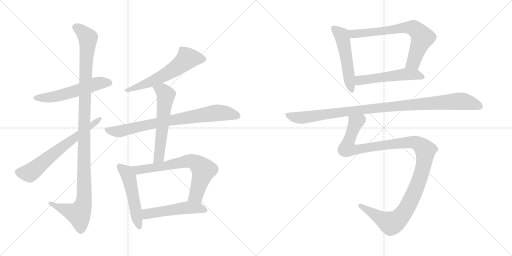
t = 0.00 s
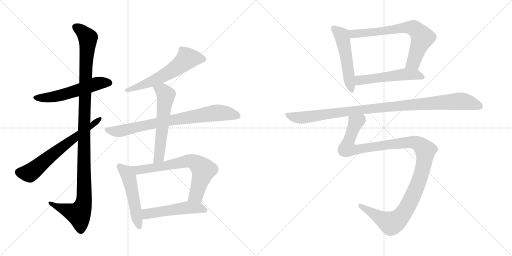
t = 2.34 s
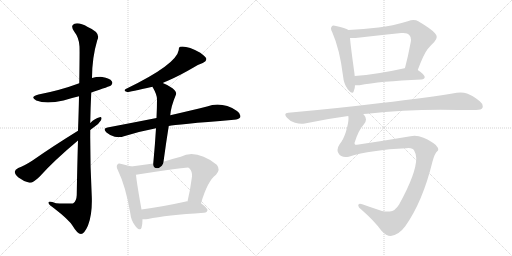
t = 4.67 s
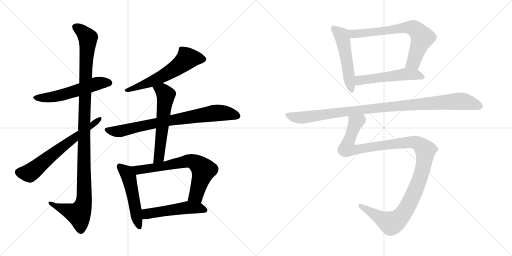
t = 7.00 s
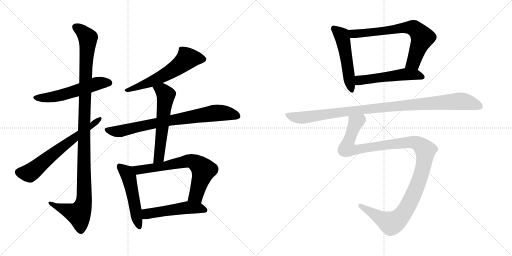
t = 9.34 s
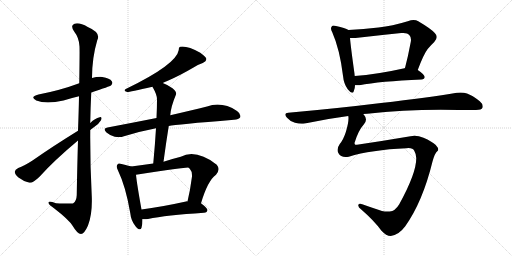
t = 11.67 s

The animated SVG that drew these frames (rendered in a browser with its animation timeline set to each time). Animation: 14 CSS @keyframes rules; one cycle of 11.67 s.

<svg version="1.1" viewBox="0 0 2048 1024" xmlns="http://www.w3.org/2000/svg">
  <g stroke="lightgray" stroke-dasharray="1,1" stroke-width="1" transform="scale(4, 4)">
    <line x1="0" y1="0" x2="256" y2="256"></line>
    <line x1="256" y1="0" x2="0" y2="256"></line>
    <line x1="128" y1="0" x2="128" y2="256"></line>
    <line x1="0" y1="128" x2="256" y2="128"></line>
    <line x1="256" y1="0" x2="512" y2="256"></line>
    <line x1="512" y1="0" x2="256" y2="256"></line>
    <line x1="384" y1="0" x2="384" y2="256"></line>
    <line x1="256" y1="128" x2="512" y2="128"></line>
  </g>
<g transform="scale(1, -1) translate(0, -850)">
   <style type="text/css">
    @keyframes keyframes0 {
      from {
       stroke: black;
       stroke-dashoffset: 556;
       stroke-width: 128;
       }
       64% {
       animation-timing-function: step-end;
       stroke: black;
       stroke-dashoffset: 0;
       stroke-width: 128;
       }
       to {
       stroke: black;
       stroke-width: 1024;
       }
       }
       #make-me-a-hanzi-animation-0 {
         animation: keyframes0 0.702474s both;
         animation-delay: 0.000000s;
         animation-timing-function: linear;
       }
    @keyframes keyframes1 {
      from {
       stroke: black;
       stroke-dashoffset: 1151;
       stroke-width: 128;
       }
       79% {
       animation-timing-function: step-end;
       stroke: black;
       stroke-dashoffset: 0;
       stroke-width: 128;
       }
       to {
       stroke: black;
       stroke-width: 1024;
       }
       }
       #make-me-a-hanzi-animation-1 {
         animation: keyframes1 1.186686s both;
         animation-delay: 0.702474s;
         animation-timing-function: linear;
       }
    @keyframes keyframes2 {
      from {
       stroke: black;
       stroke-dashoffset: 653;
       stroke-width: 128;
       }
       68% {
       animation-timing-function: step-end;
       stroke: black;
       stroke-dashoffset: 0;
       stroke-width: 128;
       }
       to {
       stroke: black;
       stroke-width: 1024;
       }
       }
       #make-me-a-hanzi-animation-2 {
         animation: keyframes2 0.781413s both;
         animation-delay: 1.889160s;
         animation-timing-function: linear;
       }
    @keyframes keyframes3 {
      from {
       stroke: black;
       stroke-dashoffset: 593;
       stroke-width: 128;
       }
       66% {
       animation-timing-function: step-end;
       stroke: black;
       stroke-dashoffset: 0;
       stroke-width: 128;
       }
       to {
       stroke: black;
       stroke-width: 1024;
       }
       }
       #make-me-a-hanzi-animation-3 {
         animation: keyframes3 0.732585s both;
         animation-delay: 2.670573s;
         animation-timing-function: linear;
       }
    @keyframes keyframes4 {
      from {
       stroke: black;
       stroke-dashoffset: 786;
       stroke-width: 128;
       }
       72% {
       animation-timing-function: step-end;
       stroke: black;
       stroke-dashoffset: 0;
       stroke-width: 128;
       }
       to {
       stroke: black;
       stroke-width: 1024;
       }
       }
       #make-me-a-hanzi-animation-4 {
         animation: keyframes4 0.889648s both;
         animation-delay: 3.403158s;
         animation-timing-function: linear;
       }
    @keyframes keyframes5 {
      from {
       stroke: black;
       stroke-dashoffset: 589;
       stroke-width: 128;
       }
       66% {
       animation-timing-function: step-end;
       stroke: black;
       stroke-dashoffset: 0;
       stroke-width: 128;
       }
       to {
       stroke: black;
       stroke-width: 1024;
       }
       }
       #make-me-a-hanzi-animation-5 {
         animation: keyframes5 0.729329s both;
         animation-delay: 4.292806s;
         animation-timing-function: linear;
       }
    @keyframes keyframes6 {
      from {
       stroke: black;
       stroke-dashoffset: 513;
       stroke-width: 128;
       }
       63% {
       animation-timing-function: step-end;
       stroke: black;
       stroke-dashoffset: 0;
       stroke-width: 128;
       }
       to {
       stroke: black;
       stroke-width: 1024;
       }
       }
       #make-me-a-hanzi-animation-6 {
         animation: keyframes6 0.667480s both;
         animation-delay: 5.022135s;
         animation-timing-function: linear;
       }
    @keyframes keyframes7 {
      from {
       stroke: black;
       stroke-dashoffset: 694;
       stroke-width: 128;
       }
       69% {
       animation-timing-function: step-end;
       stroke: black;
       stroke-dashoffset: 0;
       stroke-width: 128;
       }
       to {
       stroke: black;
       stroke-width: 1024;
       }
       }
       #make-me-a-hanzi-animation-7 {
         animation: keyframes7 0.814779s both;
         animation-delay: 5.689615s;
         animation-timing-function: linear;
       }
    @keyframes keyframes8 {
      from {
       stroke: black;
       stroke-dashoffset: 512;
       stroke-width: 128;
       }
       63% {
       animation-timing-function: step-end;
       stroke: black;
       stroke-dashoffset: 0;
       stroke-width: 128;
       }
       to {
       stroke: black;
       stroke-width: 1024;
       }
       }
       #make-me-a-hanzi-animation-8 {
         animation: keyframes8 0.666667s both;
         animation-delay: 6.504394s;
         animation-timing-function: linear;
       }
    @keyframes keyframes9 {
      from {
       stroke: black;
       stroke-dashoffset: 524;
       stroke-width: 128;
       }
       63% {
       animation-timing-function: step-end;
       stroke: black;
       stroke-dashoffset: 0;
       stroke-width: 128;
       }
       to {
       stroke: black;
       stroke-width: 1024;
       }
       }
       #make-me-a-hanzi-animation-9 {
         animation: keyframes9 0.676432s both;
         animation-delay: 7.171061s;
         animation-timing-function: linear;
       }
    @keyframes keyframes10 {
      from {
       stroke: black;
       stroke-dashoffset: 705;
       stroke-width: 128;
       }
       70% {
       animation-timing-function: step-end;
       stroke: black;
       stroke-dashoffset: 0;
       stroke-width: 128;
       }
       to {
       stroke: black;
       stroke-width: 1024;
       }
       }
       #make-me-a-hanzi-animation-10 {
         animation: keyframes10 0.823730s both;
         animation-delay: 7.847493s;
         animation-timing-function: linear;
       }
    @keyframes keyframes11 {
      from {
       stroke: black;
       stroke-dashoffset: 530;
       stroke-width: 128;
       }
       63% {
       animation-timing-function: step-end;
       stroke: black;
       stroke-dashoffset: 0;
       stroke-width: 128;
       }
       to {
       stroke: black;
       stroke-width: 1024;
       }
       }
       #make-me-a-hanzi-animation-11 {
         animation: keyframes11 0.681315s both;
         animation-delay: 8.671223s;
         animation-timing-function: linear;
       }
    @keyframes keyframes12 {
      from {
       stroke: black;
       stroke-dashoffset: 1032;
       stroke-width: 128;
       }
       77% {
       animation-timing-function: step-end;
       stroke: black;
       stroke-dashoffset: 0;
       stroke-width: 128;
       }
       to {
       stroke: black;
       stroke-width: 1024;
       }
       }
       #make-me-a-hanzi-animation-12 {
         animation: keyframes12 1.089844s both;
         animation-delay: 9.352538s;
         animation-timing-function: linear;
       }
    @keyframes keyframes13 {
      from {
       stroke: black;
       stroke-dashoffset: 1205;
       stroke-width: 128;
       }
       80% {
       animation-timing-function: step-end;
       stroke: black;
       stroke-dashoffset: 0;
       stroke-width: 128;
       }
       to {
       stroke: black;
       stroke-width: 1024;
       }
       }
       #make-me-a-hanzi-animation-13 {
         animation: keyframes13 1.230632s both;
         animation-delay: 10.442382s;
         animation-timing-function: linear;
       }
</style>
<path d="M 365.0 480.5 Q 440.0 505.5 444.0 508.5 Q 453.0 517.5 447.0 525.5 Q 440.0 537.5 409.0 542.5 Q 387.0 543.5 368.0 538.5 L 317.0 517.5 Q 242.0 489.5 154.0 472.5 Q 117.0 462.5 145.0 448.5 Q 184.0 432.5 254.0 448.5 Q 282.0 457.5 316.0 465.5 L 365.0 480.5 Z" fill="lightgray"></path> 
<path d="M 312.0 288.5 Q 309.0 192.5 307.0 70.5 Q 306.0 46.5 293.0 37.5 Q 287.0 34.5 224.0 37.5 Q 191.0 47.5 194.0 38.5 Q 195.0 31.5 216.0 17.5 Q 276.0 -28.5 291.0 -53.5 Q 309.0 -84.5 324.0 -85.5 Q 337.0 -85.5 352.0 -51.5 Q 370.0 -5.5 367.0 66.5 Q 360.0 199.5 361.0 330.5 L 361.0 358.5 Q 362.0 419.5 365.0 480.5 L 368.0 538.5 Q 368.0 619.5 389.0 689.5 Q 405.0 719.5 351.0 742.5 Q 318.0 761.5 298.0 755.5 Q 280.0 748.5 296.0 725.5 Q 317.0 698.5 318.0 664.5 Q 319.0 648.5 317.0 517.5 L 316.0 465.5 Q 315.0 405.5 312.0 327.5 L 312.0 288.5 Z" fill="lightgray"></path> 
<path d="M 312.0 327.5 Q 213.0 266.5 130.0 208.5 Q 96.0 186.5 73.0 178.5 Q 60.0 171.5 59.0 163.5 Q 59.0 153.5 74.0 140.5 Q 93.0 125.5 118.0 119.5 Q 130.0 116.5 158.0 143.5 Q 215.0 207.5 312.0 288.5 L 361.0 330.5 Q 367.0 336.5 374.0 340.5 Q 395.0 353.5 404.0 369.5 Q 410.0 382.5 399.0 381.5 Q 380.0 377.5 361.0 358.5 L 312.0 327.5 Z" fill="lightgray"></path> 
<path d="M 651.0 518.5 Q 658.0 522.5 669.0 526.5 Q 718.0 547.5 774.0 580.5 Q 790.0 592.5 811.0 598.5 Q 827.0 605.5 825.0 616.5 Q 821.0 625.5 801.0 639.5 Q 755.0 664.5 727.0 663.5 Q 715.0 664.5 715.0 650.5 Q 706.0 592.5 503.0 494.5 Q 491.0 487.5 509.0 482.5 Q 518.0 482.5 610.0 503.5 L 651.0 518.5 Z" fill="lightgray"></path> 
<path d="M 675.0 346.5 Q 703.0 352.5 936.0 371.5 Q 955.0 372.5 961.0 381.5 Q 965.0 394.5 948.0 406.5 Q 888.0 445.5 828.0 424.5 Q 768.0 409.5 681.0 389.5 L 626.0 378.5 Q 535.0 360.5 430.0 340.5 Q 409.0 336.5 426.0 320.5 Q 441.0 307.5 459.0 303.5 Q 481.0 299.5 496.0 305.5 Q 556.0 324.5 624.0 337.5 L 675.0 346.5 Z" fill="lightgray"></path> 
<path d="M 654.0 203.5 Q 664.0 278.5 675.0 346.5 L 681.0 389.5 Q 684.0 425.5 704.0 472.5 Q 708.0 482.5 690.0 497.5 Q 668.0 512.5 651.0 518.5 C 623.0 529.5 596.0 530.5 610.0 503.5 Q 610.0 502.5 612.0 499.5 Q 628.0 471.5 628.0 453.5 Q 628.0 417.5 626.0 378.5 L 624.0 337.5 Q 620.0 270.5 613.0 196.5 C 610.0 166.5 650.0 173.5 654.0 203.5 Z" fill="lightgray"></path> 
<path d="M 525.0 184.5 Q 513.0 188.5 486.0 194.5 Q 473.0 198.5 470.0 192.5 Q 463.0 185.5 472.0 168.5 Q 503.0 104.5 521.0 -1.5 Q 524.0 -32.5 542.0 -54.5 Q 561.0 -76.5 566.0 -60.5 Q 570.0 -47.5 570.0 -26.5 L 566.0 12.5 Q 547.0 118.5 544.0 151.5 C 541.0 179.5 541.0 179.5 525.0 184.5 Z" fill="lightgray"></path> 
<path d="M 804.0 37.5 Q 831.0 128.5 864.0 151.5 Q 883.0 172.5 867.0 191.5 Q 785.0 254.5 723.0 223.5 Q 687.0 214.5 654.0 203.5 L 613.0 196.5 Q 570.0 190.5 525.0 184.5 C 495.0 180.5 514.0 147.5 544.0 151.5 Q 748.0 181.5 754.0 179.5 Q 757.0 178.5 759.0 175.5 Q 769.0 165.5 768.0 144.5 Q 761.0 90.5 750.0 44.5 C 743.0 15.5 795.0 8.5 804.0 37.5 Z" fill="lightgray"></path> 
<path d="M 570.0 -26.5 Q 580.0 -27.5 592.0 -25.5 Q 664.0 -10.5 816.0 -0.5 Q 829.0 0.5 830.0 10.5 Q 830.0 17.5 804.0 37.5 C 792.0 47.5 780.0 46.5 750.0 44.5 Q 747.0 45.5 744.0 44.5 Q 644.0 22.5 566.0 12.5 C 536.0 8.5 540.0 -25.5 570.0 -26.5 Z" fill="lightgray"></path> 
<path d="M 1394.0 730.0 Q 1381.0 739.0 1344.0 746.0 Q 1338.0 748.0 1335.0 748.0 Q 1329.0 748.0 1327.0 744.0 Q 1324.0 741.0 1324.0 736.0 Q 1324.0 730.0 1329.0 721.0 Q 1359.0 653.0 1372.0 547.0 Q 1375.0 514.0 1391.0 493.0 Q 1403.0 479.0 1409.0 479.0 Q 1413.0 479.0 1415.0 485.0 Q 1420.0 496.0 1420.0 509.0 L 1419.0 546.0 Q 1418.0 552.0 1418.0 555.0 Q 1403.0 662.0 1400.0 698.0 C 1397.0 728.0 1397.0 728.0 1394.0 730.0 Z" fill="lightgray"></path> 
<path d="M 1671.0 570.0 Q 1695.0 634.0 1710.0 653.0 Q 1724.0 670.0 1737.0 682.0 Q 1747.0 693.0 1747.0 702.0 Q 1747.0 710.0 1739.0 718.0 Q 1724.0 735.0 1673.0 765.0 Q 1665.0 770.0 1654.0 770.0 Q 1644.0 770.0 1631.0 765.0 Q 1569.0 746.0 1514.0 740.0 Q 1454.0 733.0 1394.0 730.0 C 1364.0 728.0 1370.0 698.0 1400.0 698.0 L 1422.0 698.0 Q 1517.0 709.0 1605.0 718.0 L 1613.0 718.0 Q 1631.0 718.0 1637.0 710.0 Q 1644.0 703.0 1644.0 691.0 Q 1644.0 687.0 1643.0 682.0 Q 1632.0 623.0 1620.0 578.0 C 1612.0 549.0 1660.0 542.0 1671.0 570.0 Z" fill="lightgray"></path> 
<path d="M 1686.0 532.0 Q 1698.0 533.0 1699.0 542.0 Q 1698.0 552.0 1671.0 570.0 C 1648.0 586.0 1648.0 586.0 1620.0 578.0 L 1618.0 577.0 Q 1506.0 552.0 1419.0 546.0 C 1389.0 544.0 1390.0 509.0 1420.0 509.0 L 1438.0 509.0 Q 1518.0 525.0 1686.0 532.0 Z" fill="lightgray"></path> 
<path d="M 1453.0 394.0 Q 1460.0 395.0 1469.0 395.0 Q 1610.0 411.0 1763.0 411.0 Q 1877.0 410.0 1904.0 410.0 Q 1926.0 410.0 1930.0 419.0 Q 1931.0 422.0 1931.0 425.0 Q 1931.0 435.0 1919.0 445.0 Q 1889.0 469.0 1868.0 476.0 Q 1857.0 480.0 1842.0 480.0 Q 1835.0 480.0 1827.0 479.0 Q 1716.0 460.0 1524.0 438.0 Q 1354.0 417.0 1153.0 399.0 Q 1141.0 398.0 1141.0 392.0 Q 1141.0 387.0 1148.0 379.0 Q 1162.0 363.0 1180.0 359.0 Q 1194.0 355.0 1207.0 355.0 Q 1213.0 355.0 1219.0 356.0 Q 1302.0 374.0 1393.0 386.0 L 1453.0 394.0 Z" fill="lightgray"></path> 
<path d="M 1730.0 204.0 Q 1740.0 239.0 1749.0 245.0 Q 1753.0 248.0 1753.0 252.0 Q 1753.0 259.0 1743.0 270.0 Q 1728.0 284.0 1694.0 299.0 Q 1675.0 307.0 1658.0 307.0 Q 1650.0 307.0 1642.0 305.0 Q 1536.0 287.0 1428.0 271.0 L 1421.0 271.0 Q 1418.0 274.0 1418.0 278.0 Q 1433.0 328.0 1455.0 352.0 Q 1464.0 362.0 1464.0 372.0 Q 1464.0 381.0 1457.0 389.0 Q 1454.0 393.0 1453.0 394.0 C 1443.0 422.0 1394.0 416.0 1393.0 386.0 Q 1394.0 382.0 1394.0 377.0 Q 1394.0 358.0 1384.0 324.0 Q 1374.0 292.0 1359.0 274.0 Q 1350.0 261.0 1350.0 250.0 Q 1350.0 243.0 1354.0 237.0 Q 1362.0 222.0 1382.0 222.0 Q 1388.0 222.0 1395.0 223.0 Q 1484.0 251.0 1625.0 257.0 Q 1630.0 258.0 1634.0 258.0 Q 1652.0 258.0 1657.0 247.0 Q 1665.0 233.0 1665.0 218.0 L 1665.0 216.0 Q 1665.0 157.0 1597.0 33.0 Q 1580.0 5.0 1559.0 4.0 L 1550.0 4.0 Q 1538.0 4.0 1528.0 6.0 Q 1482.0 21.0 1449.0 33.0 Q 1444.0 35.0 1440.0 35.0 Q 1436.0 35.0 1434.0 32.0 Q 1433.0 30.0 1433.0 28.0 Q 1433.0 21.0 1445.0 12.0 Q 1497.0 -33.0 1525.0 -72.0 Q 1545.0 -94.0 1563.0 -94.0 Q 1594.0 -91.0 1621.0 -55.0 Q 1691.0 44.0 1730.0 204.0 Z" fill="lightgray"></path> 
      <clipPath id="make-me-a-hanzi-clip-0">
      <path d="M 365.0 480.5 Q 440.0 505.5 444.0 508.5 Q 453.0 517.5 447.0 525.5 Q 440.0 537.5 409.0 542.5 Q 387.0 543.5 368.0 538.5 L 317.0 517.5 Q 242.0 489.5 154.0 472.5 Q 117.0 462.5 145.0 448.5 Q 184.0 432.5 254.0 448.5 Q 282.0 457.5 316.0 465.5 L 365.0 480.5 Z" fill="lightgray"></path>
      </clipPath>
      <path clip-path="url(#make-me-a-hanzi-clip-0)" d="M 146.0 461.5 L 179.0 458.5 L 240.0 467.5 L 380.0 514.5 L 437.0 518.5 " fill="none" id="make-me-a-hanzi-animation-0" stroke-dasharray="428 856" stroke-linecap="round"></path>

      <clipPath id="make-me-a-hanzi-clip-1">
      <path d="M 312.0 288.5 Q 309.0 192.5 307.0 70.5 Q 306.0 46.5 293.0 37.5 Q 287.0 34.5 224.0 37.5 Q 191.0 47.5 194.0 38.5 Q 195.0 31.5 216.0 17.5 Q 276.0 -28.5 291.0 -53.5 Q 309.0 -84.5 324.0 -85.5 Q 337.0 -85.5 352.0 -51.5 Q 370.0 -5.5 367.0 66.5 Q 360.0 199.5 361.0 330.5 L 361.0 358.5 Q 362.0 419.5 365.0 480.5 L 368.0 538.5 Q 368.0 619.5 389.0 689.5 Q 405.0 719.5 351.0 742.5 Q 318.0 761.5 298.0 755.5 Q 280.0 748.5 296.0 725.5 Q 317.0 698.5 318.0 664.5 Q 319.0 648.5 317.0 517.5 L 316.0 465.5 Q 315.0 405.5 312.0 327.5 L 312.0 288.5 Z" fill="lightgray"></path>
      </clipPath>
      <path clip-path="url(#make-me-a-hanzi-clip-1)" d="M 305.0 739.5 L 321.0 731.5 L 352.0 699.5 L 336.0 335.5 L 337.0 56.5 L 331.0 26.5 L 315.0 -5.5 L 200.0 36.5 " fill="none" id="make-me-a-hanzi-animation-1" stroke-dasharray="1023 2046" stroke-linecap="round"></path>

      <clipPath id="make-me-a-hanzi-clip-2">
      <path d="M 312.0 327.5 Q 213.0 266.5 130.0 208.5 Q 96.0 186.5 73.0 178.5 Q 60.0 171.5 59.0 163.5 Q 59.0 153.5 74.0 140.5 Q 93.0 125.5 118.0 119.5 Q 130.0 116.5 158.0 143.5 Q 215.0 207.5 312.0 288.5 L 361.0 330.5 Q 367.0 336.5 374.0 340.5 Q 395.0 353.5 404.0 369.5 Q 410.0 382.5 399.0 381.5 Q 380.0 377.5 361.0 358.5 L 312.0 327.5 Z" fill="lightgray"></path>
      </clipPath>
      <path clip-path="url(#make-me-a-hanzi-clip-2)" d="M 72.0 161.5 L 114.0 157.5 L 126.0 162.5 L 223.0 243.5 L 395.0 372.5 " fill="none" id="make-me-a-hanzi-animation-2" stroke-dasharray="525 1050" stroke-linecap="round"></path>

      <clipPath id="make-me-a-hanzi-clip-3">
      <path d="M 651.0 518.5 Q 658.0 522.5 669.0 526.5 Q 718.0 547.5 774.0 580.5 Q 790.0 592.5 811.0 598.5 Q 827.0 605.5 825.0 616.5 Q 821.0 625.5 801.0 639.5 Q 755.0 664.5 727.0 663.5 Q 715.0 664.5 715.0 650.5 Q 706.0 592.5 503.0 494.5 Q 491.0 487.5 509.0 482.5 Q 518.0 482.5 610.0 503.5 L 651.0 518.5 Z" fill="lightgray"></path>
      </clipPath>
      <path clip-path="url(#make-me-a-hanzi-clip-3)" d="M 814.0 613.5 L 749.0 615.5 L 711.0 583.5 L 636.0 538.5 L 594.0 517.5 L 510.0 490.5 " fill="none" id="make-me-a-hanzi-animation-3" stroke-dasharray="465 930" stroke-linecap="round"></path>

      <clipPath id="make-me-a-hanzi-clip-4">
      <path d="M 675.0 346.5 Q 703.0 352.5 936.0 371.5 Q 955.0 372.5 961.0 381.5 Q 965.0 394.5 948.0 406.5 Q 888.0 445.5 828.0 424.5 Q 768.0 409.5 681.0 389.5 L 626.0 378.5 Q 535.0 360.5 430.0 340.5 Q 409.0 336.5 426.0 320.5 Q 441.0 307.5 459.0 303.5 Q 481.0 299.5 496.0 305.5 Q 556.0 324.5 624.0 337.5 L 675.0 346.5 Z" fill="lightgray"></path>
      </clipPath>
      <path clip-path="url(#make-me-a-hanzi-clip-4)" d="M 428.0 330.5 L 485.0 326.5 L 623.0 358.5 L 856.0 398.5 L 901.0 397.5 L 950.0 386.5 " fill="none" id="make-me-a-hanzi-animation-4" stroke-dasharray="658 1316" stroke-linecap="round"></path>

      <clipPath id="make-me-a-hanzi-clip-5">
      <path d="M 654.0 203.5 Q 664.0 278.5 675.0 346.5 L 681.0 389.5 Q 684.0 425.5 704.0 472.5 Q 708.0 482.5 690.0 497.5 Q 668.0 512.5 651.0 518.5 C 623.0 529.5 596.0 530.5 610.0 503.5 Q 610.0 502.5 612.0 499.5 Q 628.0 471.5 628.0 453.5 Q 628.0 417.5 626.0 378.5 L 624.0 337.5 Q 620.0 270.5 613.0 196.5 C 610.0 166.5 650.0 173.5 654.0 203.5 Z" fill="lightgray"></path>
      </clipPath>
      <path clip-path="url(#make-me-a-hanzi-clip-5)" d="M 617.0 504.5 L 623.0 496.5 L 650.0 487.5 L 663.0 471.5 L 637.0 228.5 L 619.0 204.5 " fill="none" id="make-me-a-hanzi-animation-5" stroke-dasharray="461 922" stroke-linecap="round"></path>

      <clipPath id="make-me-a-hanzi-clip-6">
      <path d="M 525.0 184.5 Q 513.0 188.5 486.0 194.5 Q 473.0 198.5 470.0 192.5 Q 463.0 185.5 472.0 168.5 Q 503.0 104.5 521.0 -1.5 Q 524.0 -32.5 542.0 -54.5 Q 561.0 -76.5 566.0 -60.5 Q 570.0 -47.5 570.0 -26.5 L 566.0 12.5 Q 547.0 118.5 544.0 151.5 C 541.0 179.5 541.0 179.5 525.0 184.5 Z" fill="lightgray"></path>
      </clipPath>
      <path clip-path="url(#make-me-a-hanzi-clip-6)" d="M 479.0 184.5 L 503.0 164.5 L 515.0 143.5 L 555.0 -54.5 " fill="none" id="make-me-a-hanzi-animation-6" stroke-dasharray="385 770" stroke-linecap="round"></path>

      <clipPath id="make-me-a-hanzi-clip-7">
      <path d="M 804.0 37.5 Q 831.0 128.5 864.0 151.5 Q 883.0 172.5 867.0 191.5 Q 785.0 254.5 723.0 223.5 Q 687.0 214.5 654.0 203.5 L 613.0 196.5 Q 570.0 190.5 525.0 184.5 C 495.0 180.5 514.0 147.5 544.0 151.5 Q 748.0 181.5 754.0 179.5 Q 757.0 178.5 759.0 175.5 Q 769.0 165.5 768.0 144.5 Q 761.0 90.5 750.0 44.5 C 743.0 15.5 795.0 8.5 804.0 37.5 Z" fill="lightgray"></path>
      </clipPath>
      <path clip-path="url(#make-me-a-hanzi-clip-7)" d="M 533.0 181.5 L 557.0 168.5 L 749.0 205.5 L 778.0 201.5 L 814.0 169.5 L 784.0 68.5 L 758.0 49.5 " fill="none" id="make-me-a-hanzi-animation-7" stroke-dasharray="566 1132" stroke-linecap="round"></path>

      <clipPath id="make-me-a-hanzi-clip-8">
      <path d="M 570.0 -26.5 Q 580.0 -27.5 592.0 -25.5 Q 664.0 -10.5 816.0 -0.5 Q 829.0 0.5 830.0 10.5 Q 830.0 17.5 804.0 37.5 C 792.0 47.5 780.0 46.5 750.0 44.5 Q 747.0 45.5 744.0 44.5 Q 644.0 22.5 566.0 12.5 C 536.0 8.5 540.0 -25.5 570.0 -26.5 Z" fill="lightgray"></path>
      </clipPath>
      <path clip-path="url(#make-me-a-hanzi-clip-8)" d="M 575.0 -19.5 L 588.0 -4.5 L 741.0 19.5 L 795.0 18.5 L 821.0 10.5 " fill="none" id="make-me-a-hanzi-animation-8" stroke-dasharray="384 768" stroke-linecap="round"></path>

      <clipPath id="make-me-a-hanzi-clip-9">
      <path d="M 1394.0 730.0 Q 1381.0 739.0 1344.0 746.0 Q 1338.0 748.0 1335.0 748.0 Q 1329.0 748.0 1327.0 744.0 Q 1324.0 741.0 1324.0 736.0 Q 1324.0 730.0 1329.0 721.0 Q 1359.0 653.0 1372.0 547.0 Q 1375.0 514.0 1391.0 493.0 Q 1403.0 479.0 1409.0 479.0 Q 1413.0 479.0 1415.0 485.0 Q 1420.0 496.0 1420.0 509.0 L 1419.0 546.0 Q 1418.0 552.0 1418.0 555.0 Q 1403.0 662.0 1400.0 698.0 C 1397.0 728.0 1397.0 728.0 1394.0 730.0 Z" fill="lightgray"></path>
      </clipPath>
      <path clip-path="url(#make-me-a-hanzi-clip-9)" d="M 1336.0 736.0 L 1367.0 708.0 L 1370.0 698.0 L 1408.0 486.0 " fill="none" id="make-me-a-hanzi-animation-9" stroke-dasharray="396 792" stroke-linecap="round"></path>

      <clipPath id="make-me-a-hanzi-clip-10">
      <path d="M 1671.0 570.0 Q 1695.0 634.0 1710.0 653.0 Q 1724.0 670.0 1737.0 682.0 Q 1747.0 693.0 1747.0 702.0 Q 1747.0 710.0 1739.0 718.0 Q 1724.0 735.0 1673.0 765.0 Q 1665.0 770.0 1654.0 770.0 Q 1644.0 770.0 1631.0 765.0 Q 1569.0 746.0 1514.0 740.0 Q 1454.0 733.0 1394.0 730.0 C 1364.0 728.0 1370.0 698.0 1400.0 698.0 L 1422.0 698.0 Q 1517.0 709.0 1605.0 718.0 L 1613.0 718.0 Q 1631.0 718.0 1637.0 710.0 Q 1644.0 703.0 1644.0 691.0 Q 1644.0 687.0 1643.0 682.0 Q 1632.0 623.0 1620.0 578.0 C 1612.0 549.0 1660.0 542.0 1671.0 570.0 Z" fill="lightgray"></path>
      </clipPath>
      <path clip-path="url(#make-me-a-hanzi-clip-10)" d="M 1402.0 726.0 L 1410.0 716.0 L 1428.0 715.0 L 1613.0 739.0 L 1645.0 740.0 L 1664.0 732.0 L 1690.0 699.0 L 1653.0 600.0 L 1627.0 583.0 " fill="none" id="make-me-a-hanzi-animation-10" stroke-dasharray="577 1154" stroke-linecap="round"></path>

      <clipPath id="make-me-a-hanzi-clip-11">
      <path d="M 1686.0 532.0 Q 1698.0 533.0 1699.0 542.0 Q 1698.0 552.0 1671.0 570.0 C 1648.0 586.0 1648.0 586.0 1620.0 578.0 L 1618.0 577.0 Q 1506.0 552.0 1419.0 546.0 C 1389.0 544.0 1390.0 509.0 1420.0 509.0 L 1438.0 509.0 Q 1518.0 525.0 1686.0 532.0 Z" fill="lightgray"></path>
      </clipPath>
      <path clip-path="url(#make-me-a-hanzi-clip-11)" d="M 1425.0 515.0 L 1441.0 529.0 L 1614.0 552.0 L 1662.0 552.0 L 1690.0 542.0 " fill="none" id="make-me-a-hanzi-animation-11" stroke-dasharray="402 804" stroke-linecap="round"></path>

      <clipPath id="make-me-a-hanzi-clip-12">
      <path d="M 1453.0 394.0 Q 1460.0 395.0 1469.0 395.0 Q 1610.0 411.0 1763.0 411.0 Q 1877.0 410.0 1904.0 410.0 Q 1926.0 410.0 1930.0 419.0 Q 1931.0 422.0 1931.0 425.0 Q 1931.0 435.0 1919.0 445.0 Q 1889.0 469.0 1868.0 476.0 Q 1857.0 480.0 1842.0 480.0 Q 1835.0 480.0 1827.0 479.0 Q 1716.0 460.0 1524.0 438.0 Q 1354.0 417.0 1153.0 399.0 Q 1141.0 398.0 1141.0 392.0 Q 1141.0 387.0 1148.0 379.0 Q 1162.0 363.0 1180.0 359.0 Q 1194.0 355.0 1207.0 355.0 Q 1213.0 355.0 1219.0 356.0 Q 1302.0 374.0 1393.0 386.0 L 1453.0 394.0 Z" fill="lightgray"></path>
      </clipPath>
      <path clip-path="url(#make-me-a-hanzi-clip-12)" d="M 1151.0 389.0 L 1202.0 379.0 L 1591.0 427.0 L 1827.0 445.0 L 1870.0 441.0 L 1919.0 424.0 " fill="none" id="make-me-a-hanzi-animation-12" stroke-dasharray="904 1808" stroke-linecap="round"></path>

      <clipPath id="make-me-a-hanzi-clip-13">
      <path d="M 1730.0 204.0 Q 1740.0 239.0 1749.0 245.0 Q 1753.0 248.0 1753.0 252.0 Q 1753.0 259.0 1743.0 270.0 Q 1728.0 284.0 1694.0 299.0 Q 1675.0 307.0 1658.0 307.0 Q 1650.0 307.0 1642.0 305.0 Q 1536.0 287.0 1428.0 271.0 L 1421.0 271.0 Q 1418.0 274.0 1418.0 278.0 Q 1433.0 328.0 1455.0 352.0 Q 1464.0 362.0 1464.0 372.0 Q 1464.0 381.0 1457.0 389.0 Q 1454.0 393.0 1453.0 394.0 C 1443.0 422.0 1394.0 416.0 1393.0 386.0 Q 1394.0 382.0 1394.0 377.0 Q 1394.0 358.0 1384.0 324.0 Q 1374.0 292.0 1359.0 274.0 Q 1350.0 261.0 1350.0 250.0 Q 1350.0 243.0 1354.0 237.0 Q 1362.0 222.0 1382.0 222.0 Q 1388.0 222.0 1395.0 223.0 Q 1484.0 251.0 1625.0 257.0 Q 1630.0 258.0 1634.0 258.0 Q 1652.0 258.0 1657.0 247.0 Q 1665.0 233.0 1665.0 218.0 L 1665.0 216.0 Q 1665.0 157.0 1597.0 33.0 Q 1580.0 5.0 1559.0 4.0 L 1550.0 4.0 Q 1538.0 4.0 1528.0 6.0 Q 1482.0 21.0 1449.0 33.0 Q 1444.0 35.0 1440.0 35.0 Q 1436.0 35.0 1434.0 32.0 Q 1433.0 30.0 1433.0 28.0 Q 1433.0 21.0 1445.0 12.0 Q 1497.0 -33.0 1525.0 -72.0 Q 1545.0 -94.0 1563.0 -94.0 Q 1594.0 -91.0 1621.0 -55.0 Q 1691.0 44.0 1730.0 204.0 Z" fill="lightgray"></path>
      </clipPath>
      <path clip-path="url(#make-me-a-hanzi-clip-13)" d="M 1447.0 385.0 L 1444.0 372.0 L 1423.0 360.0 L 1392.0 277.0 L 1392.0 256.0 L 1421.0 250.0 L 1515.0 267.0 L 1656.0 281.0 L 1687.0 265.0 L 1702.0 248.0 L 1690.0 169.0 L 1669.0 107.0 L 1625.0 14.0 L 1592.0 -27.0 L 1564.0 -44.0 L 1440.0 29.0 " fill="none" id="make-me-a-hanzi-animation-13" stroke-dasharray="1077 2154" stroke-linecap="round"></path>

</g>
</svg>
